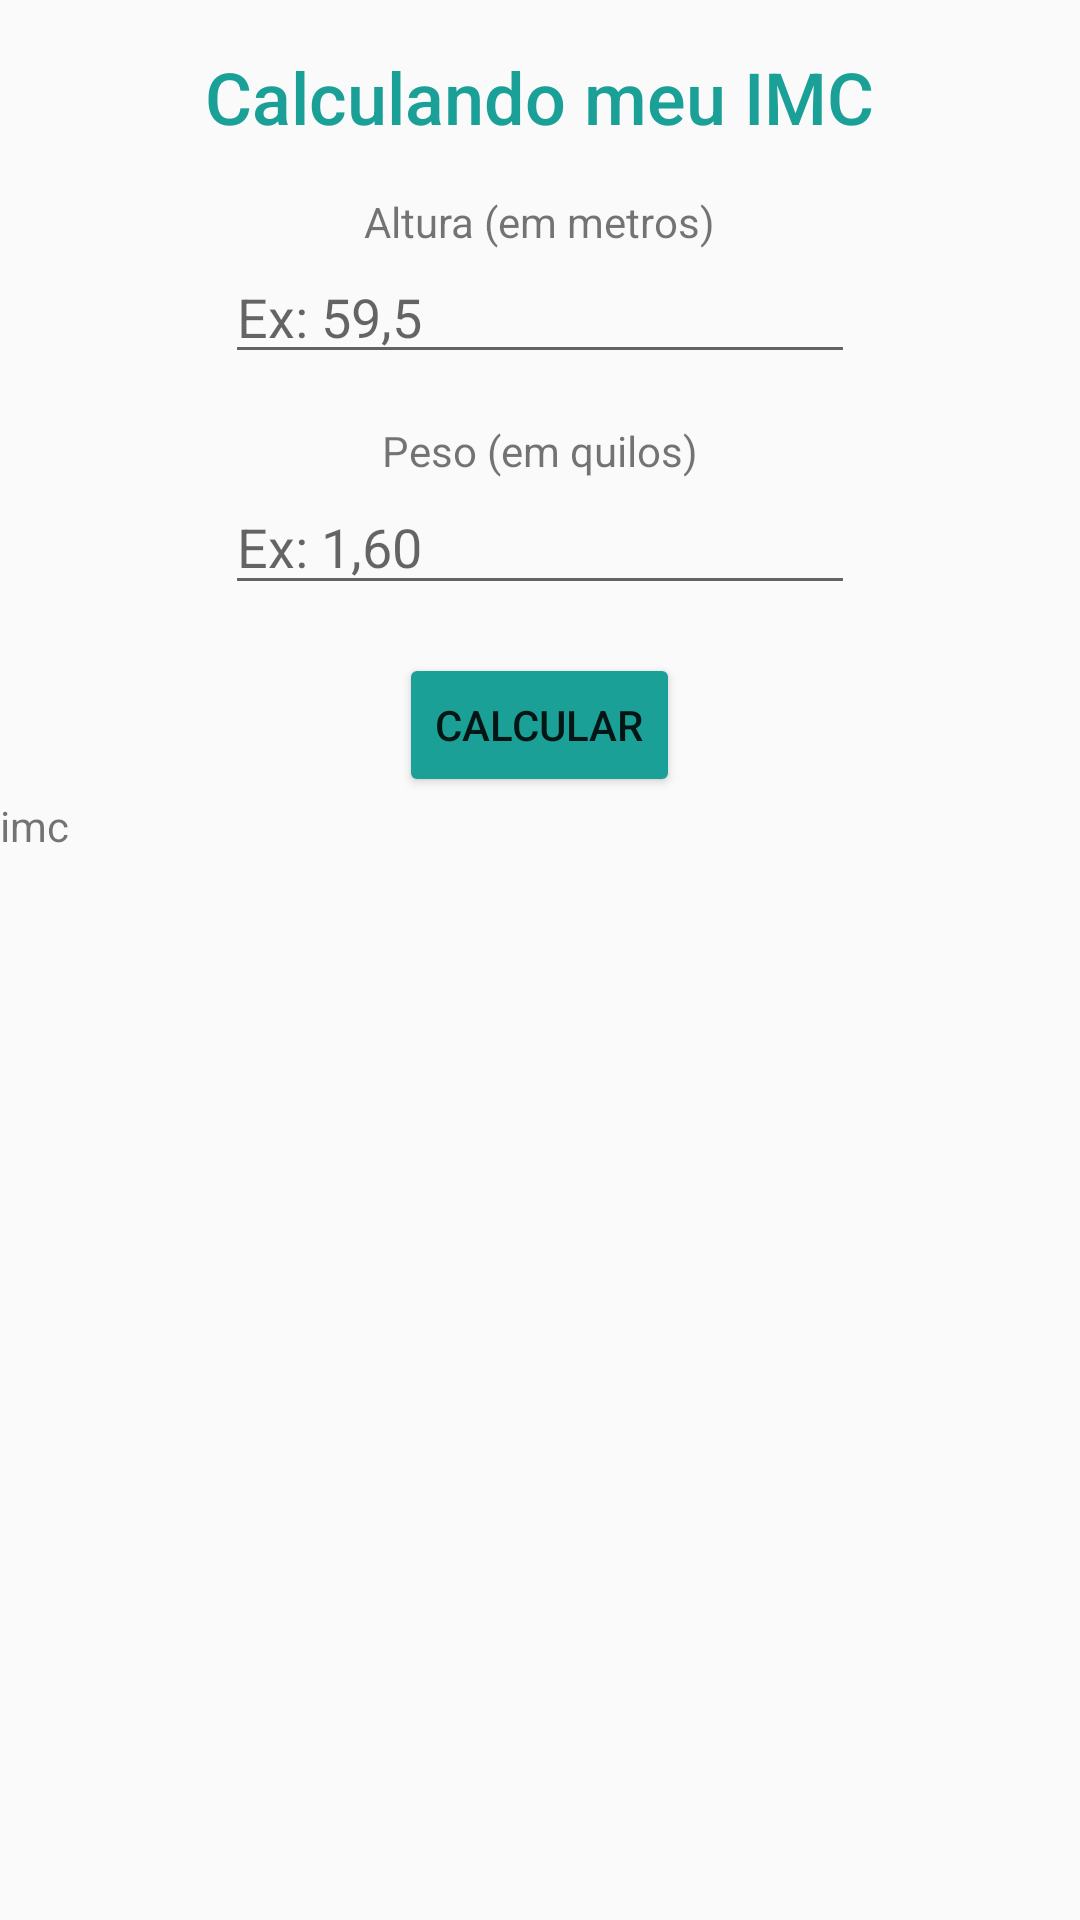

Android layout source for this screen:
<!-- AndroidManifest.xml: application theme AppTheme -->
<!-- res/layout/activity_calculo_massa.xml -->
<?xml version="1.0" encoding="utf-8"?>
<LinearLayout xmlns:android="http://schemas.android.com/apk/res/android"
    xmlns:app="http://schemas.android.com/apk/res-auto"
    xmlns:tools="http://schemas.android.com/tools"
    android:layout_width="match_parent"
    android:layout_height="match_parent"
    android:orientation="vertical"
    tools:context=".CalculoMassa">

    
    <TextView
        android:id="@+id/txtCalculando"
        android:layout_width="wrap_content"
        android:layout_height="wrap_content"
        android:layout_marginStart="35dp"
        android:layout_marginTop="16dp"
        android:layout_marginEnd="35dp"
        android:layout_marginBottom="16dp"
        android:fontFamily="sans-serif-medium"
        android:text="Calculando meu IMC"
        android:textColor="#1AA097"
        android:textSize="24sp"
        android:layout_gravity="center"/>

    
    <TextView
        android:id="@+id/txtAltura"
        android:layout_width="wrap_content"
        android:layout_height="wrap_content"
        android:layout_gravity="center"
        android:text="Altura (em metros)" />

    <EditText
        android:id="@+id/edtAltura"
        android:layout_width="wrap_content"
        android:layout_height="wrap_content"
        android:layout_gravity="center"
        android:layout_marginBottom="16dp"
        android:ems="10"
        android:hint="Ex: 59,5"
        android:inputType="number|numberDecimal"
        app:layout_constraintBottom_toBottomOf="@id/txtAltura" />

    
    <TextView
        android:id="@+id/txtPeso"
        android:layout_width="wrap_content"
        android:layout_height="wrap_content"
        android:text="Peso (em quilos)"
        android:layout_gravity="center"/>

    <EditText
        android:id="@+id/edtPeso"
        android:layout_width="wrap_content"
        android:layout_height="42dp"
        android:layout_gravity="center"
        android:layout_marginBottom="16dp"
        android:ems="10"
        android:hint="Ex: 1,60"
        android:inputType="number|numberDecimal"
        app:layout_constraintBottom_toBottomOf="@id/txtPeso" />


    
    <Button
        android:id="@+id/btnCalcularIMC"
        android:layout_width="wrap_content"
        android:layout_height="wrap_content"
        android:backgroundTint="#1AA097"
        android:text="Calcular"
        app:layout_constraintBottom_toBottomOf="@id/edtPeso"
        android:layout_gravity="center"/>

    <TextView
        android:id="@+id/txtResultadoIMC"
        android:layout_width="match_parent"
        android:layout_height="wrap_content"
        android:text="imc" />

</LinearLayout>
<!-- resources referenced by this layout -->
<resources>
  <style name="AppTheme" parent="Theme.AppCompat.Light.DarkActionBar">
          
          <item name="colorPrimary">@color/defaultTeal</item>
          <item name="colorPrimaryDark">@color/darkTeal</item>
          <item name="colorAccent">@color/colorAccent</item>
      </style>
  <color name="defaultTeal">#1AA097</color>
  <color name="darkTeal">#007169</color>
  <color name="colorAccent">#03DAC5</color>
</resources>
